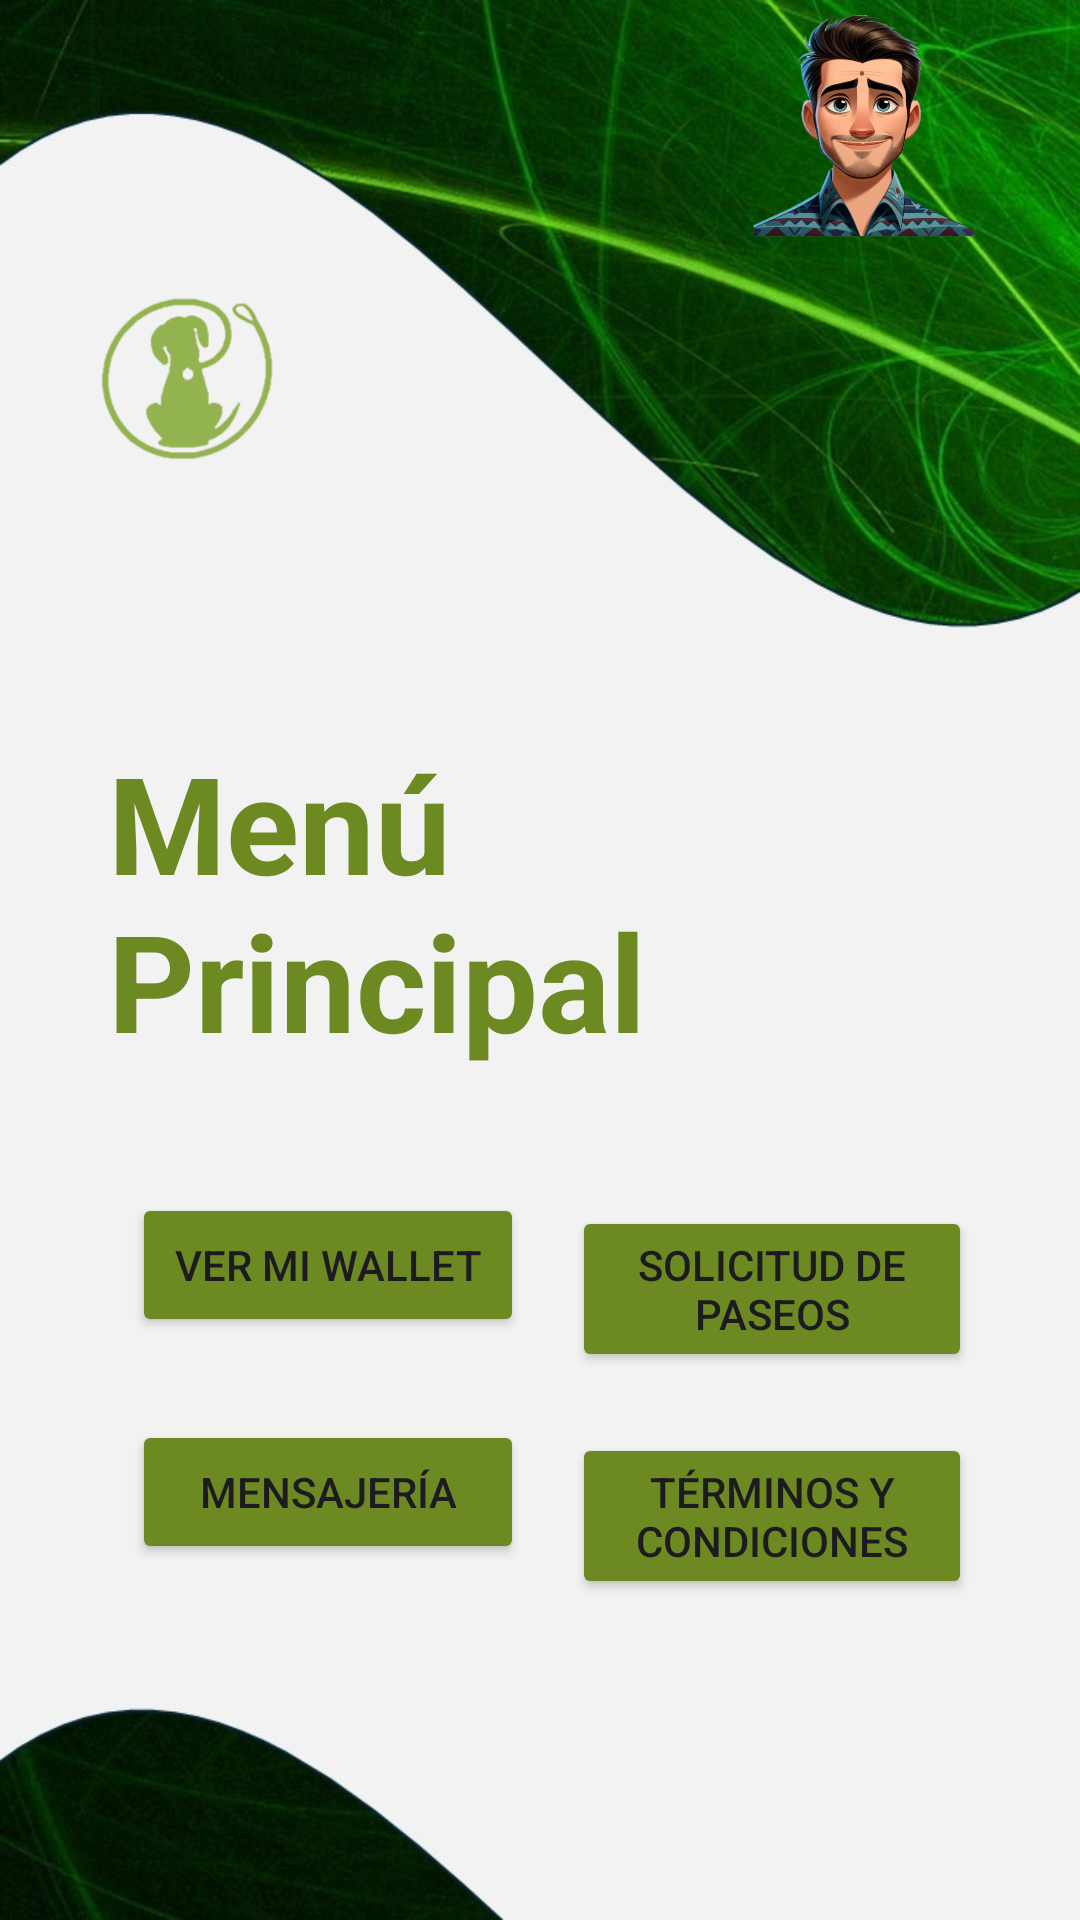

This screen was rendered from an Android layout file. Write that file and the resources it references.
<!-- AndroidManifest.xml: application theme Theme.Walkee -->
<!-- res/layout/walker_activity.xml -->
<?xml version="1.0" encoding="utf-8"?>
<RelativeLayout xmlns:android="http://schemas.android.com/apk/res/android"
    xmlns:app="http://schemas.android.com/apk/res-auto"
    xmlns:tools="http://schemas.android.com/tools"
    android:layout_width="match_parent"
    android:layout_height="match_parent"
    android:background="@drawable/fondo1"
    android:visibility="visible"
    tools:visibility="visible">

    <TextView
        android:id="@+id/textViewTitle"
        android:layout_width="351dp"
        android:layout_height="wrap_content"
        android:layout_alignParentStart="true"
        android:layout_alignParentTop="true"
        android:layout_alignParentEnd="true"
        android:layout_centerInParent="true"
        android:layout_marginStart="36dp"
        android:layout_marginTop="244dp"
        android:layout_marginEnd="23dp"
        android:text="Menú Principal"
        android:textColor="@color/green"
        android:textSize="45sp"
        android:textStyle="bold" />

    <GridLayout
        android:layout_width="wrap_content"
        android:layout_height="299dp"
        android:layout_below="@id/textViewTitle"
        android:layout_alignParentStart="true"
        android:layout_alignParentEnd="true"
        android:layout_alignParentBottom="true"
        android:layout_marginStart="36dp"
        android:layout_marginTop="33dp"
        android:layout_marginEnd="28dp"
        android:layout_marginBottom="95dp"
        android:alignmentMode="alignMargins"
        android:columnCount="2"
        android:columnOrderPreserved="false"
        android:rowCount="3">

        <Button
            android:id="@+id/buttonWallet"
            android:layout_width="0dp"
            android:layout_height="wrap_content"
            android:layout_columnWeight="1"
            android:layout_margin="8dp"
            android:backgroundTint="@color/green"
            android:text="Ver mi Wallet" />

        <Button
            android:id="@+id/buttonRideRequests"
            android:layout_width="0dp"
            android:layout_height="wrap_content"
            android:layout_columnWeight="1"
            android:layout_margin="8dp"
            android:backgroundTint="@color/green"
            android:text="Solicitud de Paseos" />

        <Button
            android:id="@+id/buttonMessaging"
            android:layout_width="0dp"
            android:layout_height="wrap_content"
            android:layout_columnWeight="1"
            android:layout_margin="8dp"
            android:backgroundTint="@color/green"
            android:text="Mensajería" />

        <Button
            android:id="@+id/buttonTerms"
            android:layout_width="3dp"
            android:layout_height="wrap_content"
            android:layout_columnWeight="1"
            android:layout_margin="8dp"
            android:backgroundTint="@color/green"
            android:text="Términos y Condiciones" />

        <Button
            android:id="@+id/buttonTutorials"
            android:layout_width="0dp"
            android:layout_height="wrap_content"
            android:layout_columnWeight="1"
            android:layout_margin="8dp"
            android:backgroundTint="@color/green"
            android:text="Tutoriales" />

        <Button
            android:id="@+id/buttonTutorials2"
            android:layout_width="0dp"
            android:layout_height="wrap_content"
            android:layout_columnWeight="1"
            android:layout_margin="8dp"
            android:backgroundTint="@color/green"
            android:text="Mi Perfil" />

        <Button
            android:id="@+id/buttonTutorials3"
            android:layout_width="0dp"
            android:layout_height="wrap_content"
            android:layout_columnWeight="1"
            android:layout_margin="8dp"
            android:backgroundTint="@color/green"
            android:text="Paseos en Curso" />

        <Button
            android:id="@+id/buttonLogout"
            android:layout_width="0dp"
            android:layout_height="wrap_content"
            android:layout_columnWeight="1"
            android:layout_margin="8dp"
            android:backgroundTint="@color/green"
            android:text="Cerrar Sesión" />

    </GridLayout>

    <ImageView
        android:id="@+id/imageView2"
        android:layout_width="110dp"
        android:layout_height="123dp"
        android:layout_alignParentStart="true"
        android:layout_alignParentTop="true"
        android:layout_alignParentEnd="true"
        android:layout_marginStart="33dp"
        android:layout_marginTop="64dp"
        android:layout_marginEnd="268dp"
        android:layout_marginBottom="46dp"
        app:srcCompat="@drawable/logowalkee" />

    <ImageView
        android:id="@+id/imageView4"
        android:layout_width="149dp"
        android:layout_height="72dp"
        android:layout_alignParentTop="true"
        android:layout_alignParentEnd="true"
        android:layout_alignParentBottom="true"
        android:layout_marginTop="649dp"
        android:layout_marginEnd="25dp"
        android:layout_marginBottom="10dp"
        app:srcCompat="@drawable/sloganwalkee" />

    <ImageView
        android:id="@+id/imageView5"
        android:layout_width="214dp"
        android:layout_height="266dp"
        android:layout_alignParentStart="true"
        android:layout_alignParentEnd="true"
        android:layout_alignParentBottom="true"
        android:layout_marginStart="207dp"
        android:layout_marginEnd="-9dp"
        android:layout_marginBottom="561dp"
        app:srcCompat="@drawable/paseador" />

    <RatingBar
        android:id="@+id/ratingBar"
        style="@style/Widget.AppCompat.RatingBar.Indicator"
        android:layout_width="196dp"
        android:layout_height="wrap_content"
        android:layout_alignParentStart="true"
        android:layout_alignParentTop="true"
        android:layout_alignParentEnd="true"
        android:layout_alignParentBottom="true"
        android:layout_marginStart="26dp"
        android:layout_marginTop="201dp"
        android:layout_marginEnd="189dp"
        android:layout_marginBottom="486dp"
        android:numStars="5"
        android:progressTint="#FF5722"
        android:rating="5"
        android:stepSize="1.0" />

</RelativeLayout>
<!-- resources referenced by this layout -->
<resources>
  <color name="green">#6d8922</color>
  <!-- drawable fondo1: jpg bitmap (drawable, 64779 bytes) -->
  <!-- drawable logowalkee: png bitmap (drawable, 24111 bytes) -->
  <!-- drawable paseador: png bitmap (drawable, 208744 bytes) -->
  <!-- drawable sloganwalkee: png bitmap (drawable, 99072 bytes) -->
  <style name="Theme.Walkee" parent="Base.Theme.Walkee" />
  <style name="Base.Theme.Walkee" parent="Theme.Material3.DayNight.NoActionBar">
          
          
      </style>
</resources>
